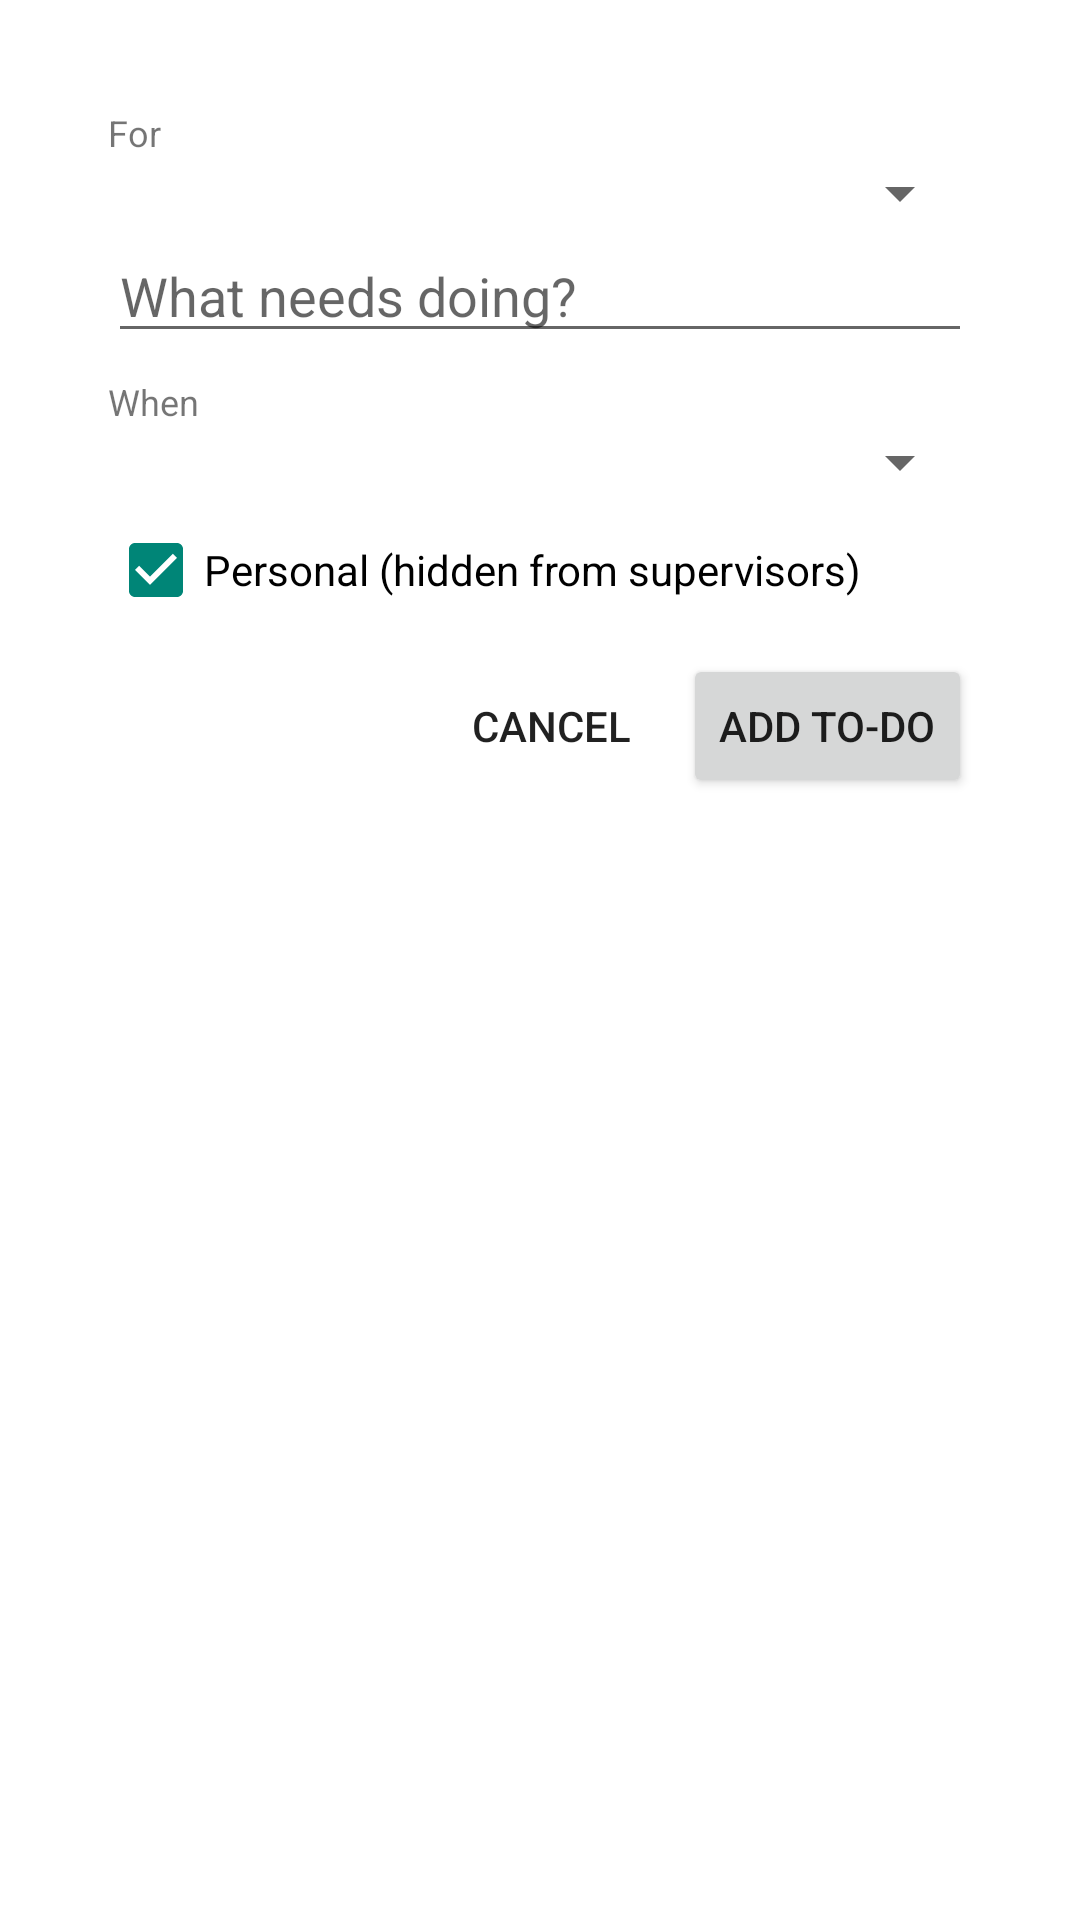

Reconstruct the res/layout file that produces this screen, plus the resources it refers to.
<!-- AndroidManifest.xml: activity theme Theme.Ready.Dialog -->
<!-- res/layout/activity_add_todo.xml -->
<?xml version="1.0" encoding="utf-8"?>
<LinearLayout xmlns:android="http://schemas.android.com/apk/res/android"
    android:layout_width="match_parent"
    android:layout_height="wrap_content"
    android:orientation="vertical"
    android:padding="20dp">

    <TextView
        android:layout_width="wrap_content"
        android:layout_height="wrap_content"
        android:text="For"
        android:textSize="12sp" />

    <Spinner
        android:id="@+id/for_person"
        android:layout_width="match_parent"
        android:layout_height="wrap_content" />

    <EditText
        android:id="@+id/title"
        android:layout_width="match_parent"
        android:layout_height="wrap_content"
        android:hint="What needs doing?"
        android:imeOptions="actionDone"
        android:inputType="textCapSentences"
        android:maxLength="500" />

    <EditText
        android:id="@+id/note"
        android:layout_width="match_parent"
        android:layout_height="wrap_content"
        android:hint="Note for them (optional)"
        android:inputType="textCapSentences|textMultiLine"
        android:maxLength="10000"
        android:maxLines="5"
        android:visibility="gone" />

    <TextView
        android:id="@+id/when_label"
        android:layout_width="wrap_content"
        android:layout_height="wrap_content"
        android:layout_marginTop="8dp"
        android:text="When"
        android:textSize="12sp" />

    <Spinner
        android:id="@+id/plan_day"
        android:layout_width="match_parent"
        android:layout_height="wrap_content" />

    <CheckBox
        android:id="@+id/personal"
        android:layout_width="wrap_content"
        android:layout_height="wrap_content"
        android:layout_marginTop="8dp"
        android:checked="true"
        android:text="Personal (hidden from supervisors)" />

    <TextView
        android:id="@+id/error"
        android:layout_width="match_parent"
        android:layout_height="wrap_content"
        android:textColor="#C0392B"
        android:visibility="gone" />

    <LinearLayout
        android:layout_width="match_parent"
        android:layout_height="wrap_content"
        android:layout_marginTop="12dp"
        android:gravity="end"
        android:orientation="horizontal">

        <Button
            android:id="@+id/cancel"
            style="?android:attr/borderlessButtonStyle"
            android:layout_width="wrap_content"
            android:layout_height="wrap_content"
            android:text="Cancel" />

        <Button
            android:id="@+id/save"
            android:layout_width="wrap_content"
            android:layout_height="wrap_content"
            android:text="Add to-do" />
    </LinearLayout>
</LinearLayout>
<!-- resources referenced by this layout -->
<resources>
  <style name="Theme.Ready.Dialog" parent="@android:style/Theme.Material.Light.Dialog">
          <item name="android:windowMinWidthMajor">90%</item>
          <item name="android:windowMinWidthMinor">90%</item>
      </style>
</resources>
